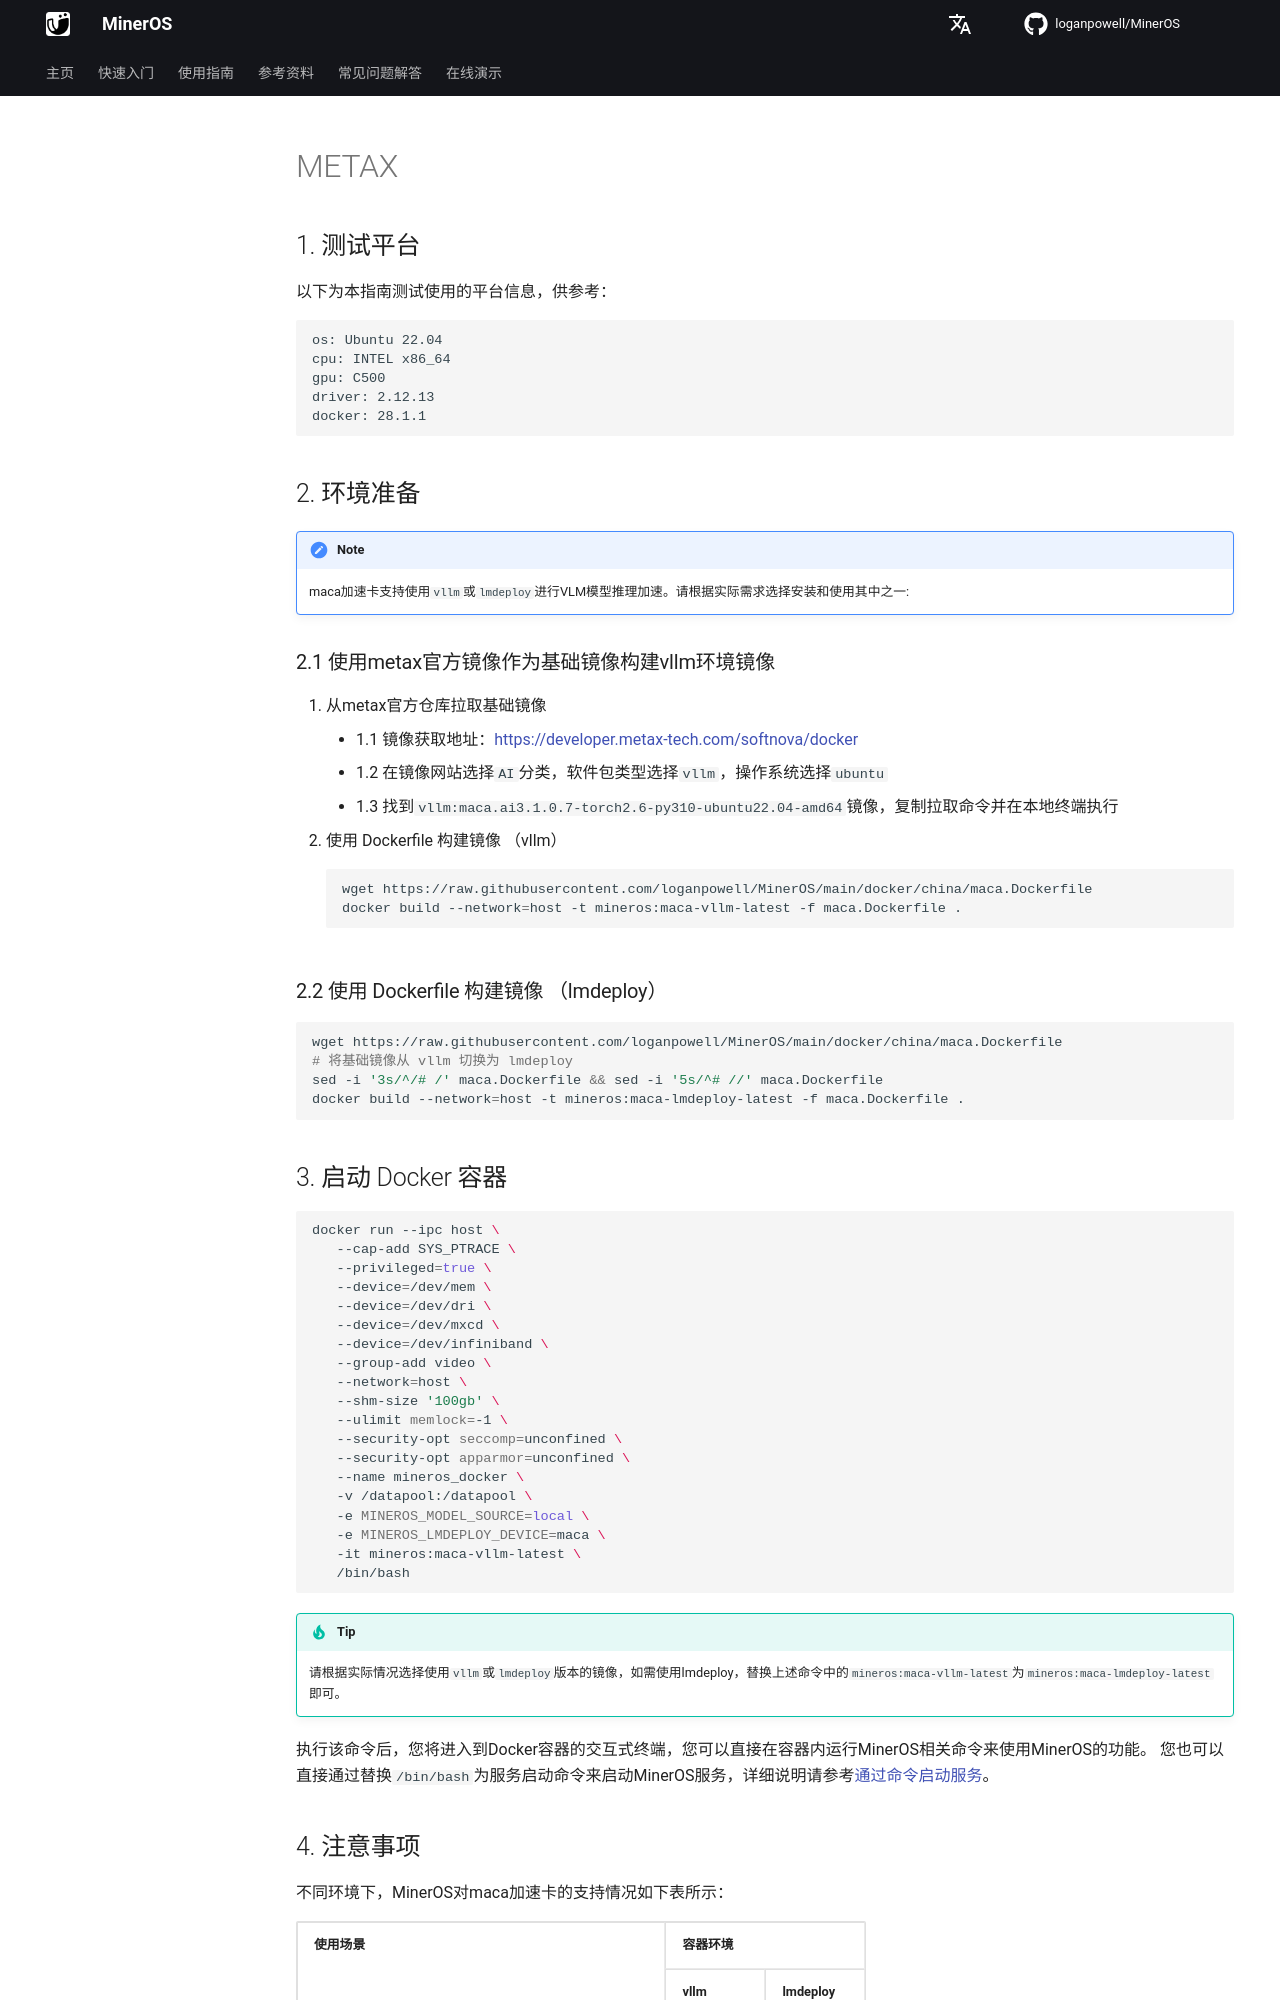

repository: loganpowell/MinerOS · page: zh/usage/acceleration_cards/METAX/index.html · generator: mkdocs

## 1. 测试平台
以下为本指南测试使用的平台信息，供参考：
```
os: Ubuntu 22.04   
cpu: INTEL x86_64
gpu: C500  
driver: 2.12.13
docker: 28.1.1
```

## 2. 环境准备

>[!NOTE]
>maca加速卡支持使用`vllm`或`lmdeploy`进行VLM模型推理加速。请根据实际需求选择安装和使用其中之一:

### 2.1 使用metax官方镜像作为基础镜像构建vllm环境镜像

1. 从metax官方仓库拉取基础镜像
    - 1.1 镜像获取地址：[https://developer.metax-tech.com/softnova/docker](https://developer.metax-tech.com/softnova/docker)  
    - 1.2 在镜像网站选择`AI`分类，软件包类型选择`vllm`，操作系统选择`ubuntu` 
    - 1.3 找到`vllm:maca.ai3.1.0.7-torch2.6-py310-ubuntu22.04-amd64`镜像，复制拉取命令并在本地终端执行
2. 使用 Dockerfile 构建镜像 （vllm）
    ```bash
    wget https://raw.githubusercontent.com/loganpowell/MinerOS/main/docker/china/maca.Dockerfile
    docker build --network=host -t mineros:maca-vllm-latest -f maca.Dockerfile .
    ```

  
### 2.2 使用 Dockerfile 构建镜像 （lmdeploy）

```bash
wget https://raw.githubusercontent.com/loganpowell/MinerOS/main/docker/china/maca.Dockerfile
# 将基础镜像从 vllm 切换为 lmdeploy
sed -i '3s/^/# /' maca.Dockerfile && sed -i '5s/^# //' maca.Dockerfile
docker build --network=host -t mineros:maca-lmdeploy-latest -f maca.Dockerfile .
```

## 3. 启动 Docker 容器

```bash
docker run --ipc host \
   --cap-add SYS_PTRACE \
   --privileged=true \
   --device=/dev/mem \
   --device=/dev/dri \
   --device=/dev/mxcd \
   --device=/dev/infiniband \
   --group-add video \
   --network=host \
   --shm-size '100gb' \
   --ulimit memlock=-1 \
   --security-opt seccomp=unconfined \
   --security-opt apparmor=unconfined \
   --name mineros_docker \
   -v /datapool:/datapool \
   -e MINEROS_MODEL_SOURCE=local \
   -e MINEROS_LMDEPLOY_DEVICE=maca \
   -it mineros:maca-vllm-latest \
   /bin/bash
```

>[!TIP]
> 请根据实际情况选择使用`vllm`或`lmdeploy`版本的镜像，如需使用lmdeploy，替换上述命令中的`mineros:maca-vllm-latest`为`mineros:maca-lmdeploy-latest`即可。

执行该命令后，您将进入到Docker容器的交互式终端，您可以直接在容器内运行MinerOS相关命令来使用MinerOS的功能。
您也可以直接通过替换`/bin/bash`为服务启动命令来启动MinerOS服务，详细说明请参考[通过命令启动服务](https://loganpowell.github.io/MinerOS/zh/usage/quick_usage/#apiwebuihttp-clientserver)。
